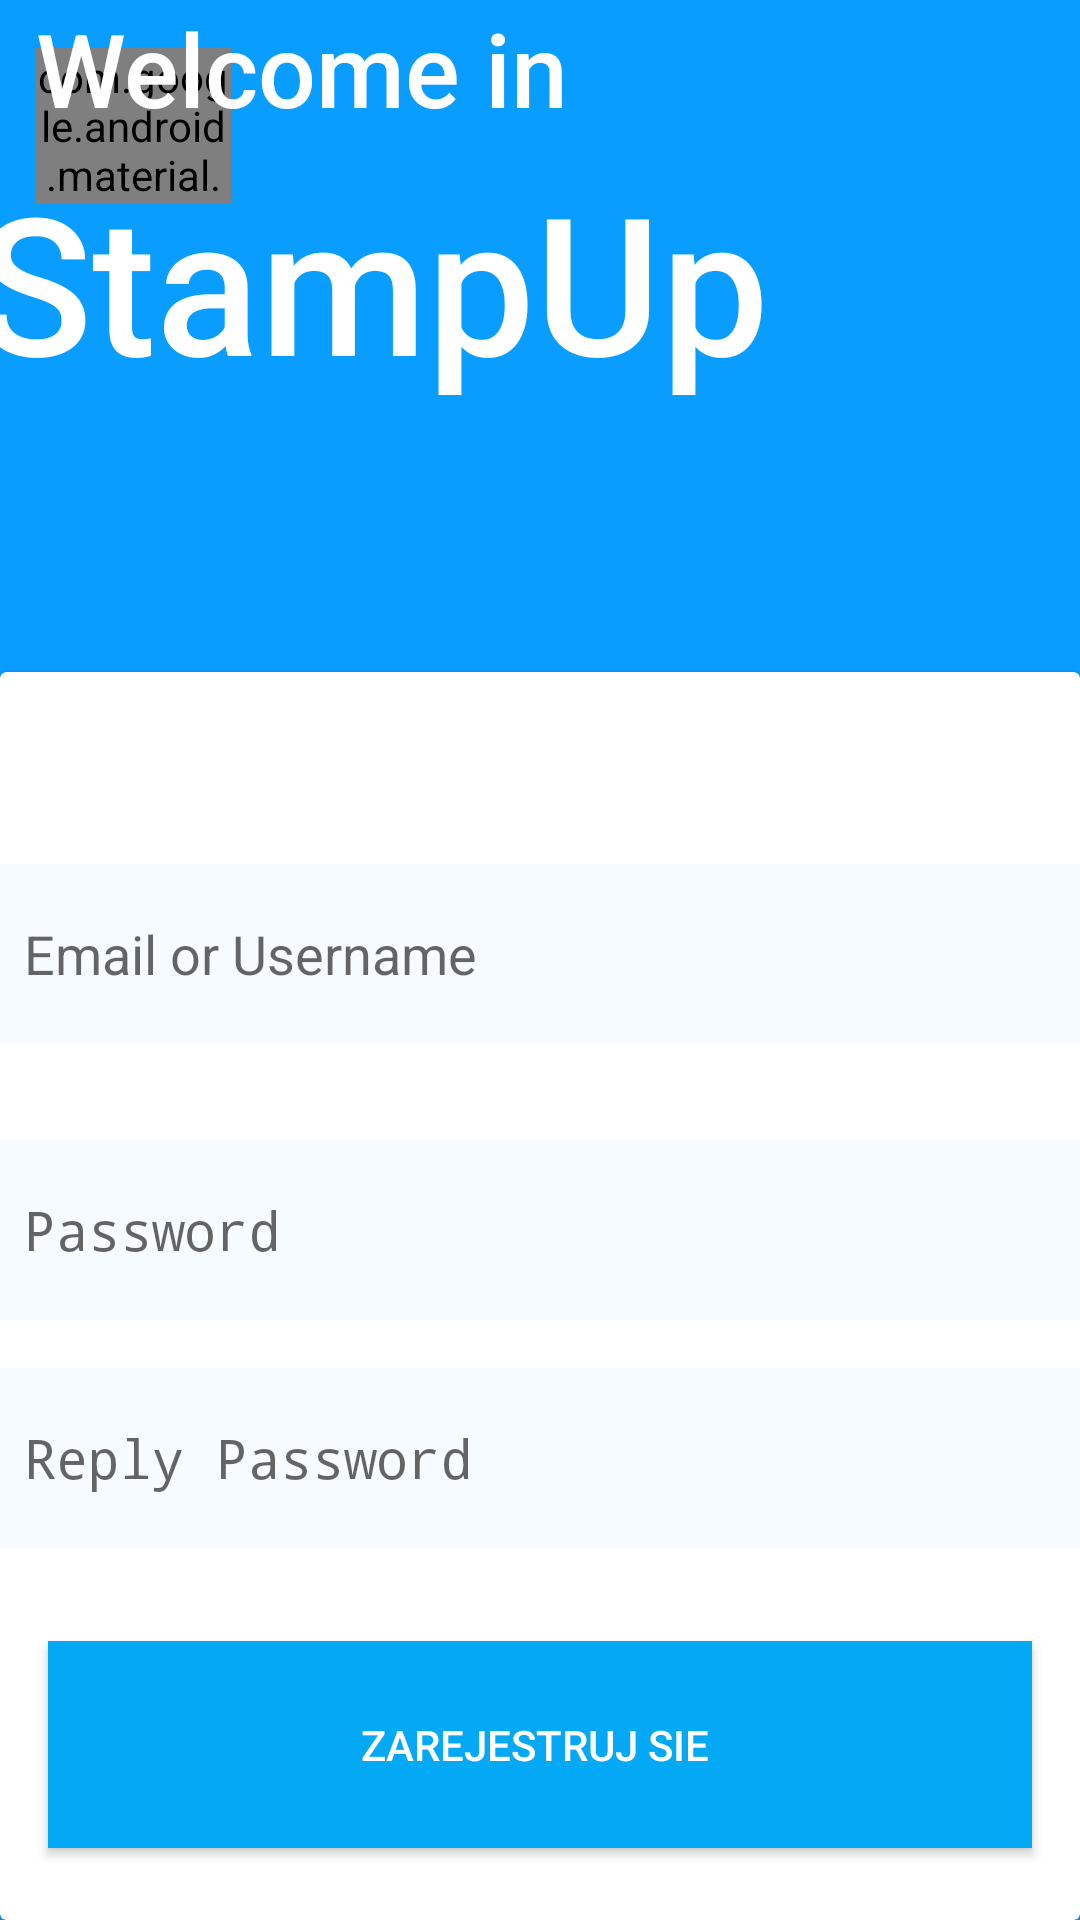

Android layout source for this screen:
<!-- AndroidManifest.xml: activity theme Theme.Stamp_Up -->
<!-- res/layout/activity_register.xml -->
<?xml version="1.0" encoding="utf-8"?>
<androidx.constraintlayout.widget.ConstraintLayout xmlns:android="http://schemas.android.com/apk/res/android"
    xmlns:app="http://schemas.android.com/apk/res-auto"
    xmlns:tools="http://schemas.android.com/tools"
    android:layout_width="match_parent"
    android:layout_height="match_parent"
    android:background="@color/app_theme"
    tools:context=".LoginActivity">

    <androidx.constraintlayout.widget.Guideline
        android:id="@+id/guideline"
        android:layout_width="wrap_content"
        android:layout_height="wrap_content"
        android:orientation="horizontal"
        app:layout_constraintGuide_begin="297dp"
        app:layout_constraintGuide_percent=".35" />

    <com.google.android.material.floatingactionbutton.FloatingActionButton
        android:id="@+id/floatingActionButton3"
        android:layout_width="65dp"
        android:layout_height="52dp"
        android:layout_marginStart="12dp"
        android:layout_marginTop="16dp"
        android:clickable="true"
        app:backgroundTint="@color/app_theme"
        app:layout_constraintStart_toStartOf="parent"
        app:layout_constraintTop_toTopOf="parent"
        app:srcCompat="@drawable/baseline_arrow_back_ios_24" />

    <TextView
        android:id="@+id/textView"
        android:layout_width="386dp"
        android:layout_height="51dp"
        android:layout_marginStart="12dp"
        android:fontFamily="sans-serif-medium"
        android:text="Welcome in"
        android:textAlignment="viewStart"
        android:textColor="@color/white"
        android:textSize="34dp"
        app:layout_constraintBottom_toTopOf="@+id/textView6"
        app:layout_constraintStart_toStartOf="parent"
        app:layout_constraintTop_toTopOf="parent" />

    <TextView
        android:id="@+id/textView6"
        android:layout_width="389dp"
        android:layout_height="96dp"
        android:layout_marginStart="12dp"
        android:fontFamily="sans-serif-medium"
        android:text="StampUp"
        android:textColor="@color/white"
        android:textSize="64dp"
        app:layout_constraintEnd_toEndOf="parent"
        app:layout_constraintStart_toStartOf="parent"
        app:layout_constraintTop_toBottomOf="@+id/textView" />

    <androidx.cardview.widget.CardView
        android:id="@+id/cardView"
        android:layout_width="match_parent"
        android:layout_height="0dp"
        app:layout_constraintBottom_toBottomOf="parent"
        app:layout_constraintEnd_toEndOf="parent"
        app:layout_constraintHorizontal_bias="0.0"
        app:layout_constraintStart_toStartOf="parent"
        app:layout_constraintTop_toTopOf="@+id/guideline"
        app:layout_constraintVertical_bias="1.0">

        <androidx.constraintlayout.widget.ConstraintLayout
            android:layout_width="match_parent"
            android:layout_height="match_parent">

            <EditText
                android:id="@+id/editTextText"
                android:layout_width="match_parent"
                android:layout_height="60dp"
                android:layout_marginTop="64dp"
                android:background="@color/edit_text_background"
                android:drawableLeft="@drawable/baseline_mail_24"
                android:ems="10"
                android:hint="Email or Username"
                android:inputType="text"
                android:padding="8dp"
                app:layout_constraintEnd_toEndOf="parent"
                app:layout_constraintStart_toStartOf="parent"
                app:layout_constraintTop_toTopOf="parent" />

            <EditText
                android:id="@+id/editTextTextPassword"
                android:layout_width="match_parent"
                android:layout_height="60dp"
                android:layout_marginTop="32dp"
                android:background="@color/edit_text_background"
                android:drawableLeft="@drawable/baseline_lock_24"
                android:ems="10"
                android:hint="Password"
                android:inputType="textPassword"
                android:padding="8dp"
                app:layout_constraintEnd_toEndOf="parent"
                app:layout_constraintStart_toStartOf="parent"
                app:layout_constraintTop_toBottomOf="@+id/editTextText" />

            <EditText
                android:id="@+id/editTextTextPassword2"
                android:layout_width="match_parent"
                android:layout_height="60dp"
                android:layout_marginTop="16dp"
                android:background="@color/edit_text_background"
                android:drawableLeft="@drawable/baseline_lock_24"
                android:ems="10"
                android:hint="Reply Password"
                android:inputType="textPassword"
                android:padding="8dp"
                app:layout_constraintEnd_toEndOf="parent"
                app:layout_constraintStart_toStartOf="parent"
                app:layout_constraintTop_toBottomOf="@+id/editTextTextPassword" />

            <Button
                android:id="@+id/button"
                android:layout_width="0dp"
                android:layout_height="69dp"
                android:layout_marginStart="16dp"
                android:layout_marginEnd="16dp"
                android:layout_marginBottom="24dp"
                android:background="@color/edit_text_border"
                android:text="Zarejestruj Sie "
                android:textColor="@color/white"
                app:circularflow_defaultRadius="16dp"
                app:layout_constraintBottom_toBottomOf="parent"
                app:layout_constraintEnd_toEndOf="parent"
                app:layout_constraintHorizontal_bias="0.0"
                app:layout_constraintStart_toStartOf="parent" />

        </androidx.constraintlayout.widget.ConstraintLayout>
    </androidx.cardview.widget.CardView>

</androidx.constraintlayout.widget.ConstraintLayout>
<!-- resources referenced by this layout -->
<resources>
  <color name="app_theme">#099DFF</color>
  <color name="edit_text_background">#F6FBFF</color>
  <color name="edit_text_border">#03A9F4</color>
  <color name="white">#FFFFFFFF</color>
  <style name="Theme.Stamp_Up" parent="android:Theme.Material.Light.NoActionBar" />
</resources>
